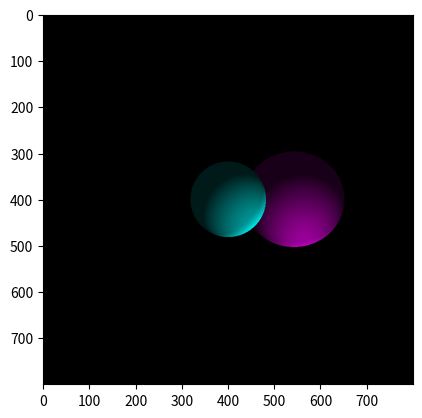

Reproduce this figure in Python.
from typing import Annotated, Literal
from dataclasses import dataclass
import numpy as np
import matplotlib.pyplot as plt


Point_3D = Annotated[np.typing.NDArray[np.float32], Literal[3]]
Color_RGB = Annotated[np.typing.NDArray[np.float32], Literal[3]]
Raster_RGB_NxM = Annotated[
    np.typing.NDArray[np.float32],
    Literal["N", "M", 3],
]


@dataclass
class Sphere:
    center: Point_3D
    radius: np.float32
    color: Color_RGB
    ka: np.float32
    kd: np.float32
    ks: np.float32
    shininess: np.float32


@dataclass
class Light:
    position: Point_3D
    intensity: np.float32
    color: Color_RGB


@dataclass
class Scene:
    image_height: np.int32
    image_width: np.int32
    image_plane_height: np.float32
    image_plane_width: np.float32
    aspect_ratio: np.float32
    camera_position: Point_3D
    image_plane_dist: np.float32


def gen_ray(camera_position: Point_3D, pixel_position: Point_3D) -> Point_3D:
    """generates a point representing a vector from the camera to the pixel"""
    return np.array(
        [
            pixel_position[0] - camera_position[0],
            pixel_position[1] - camera_position[1],
            camera_position[2] - pixel_position[2],
        ],
        dtype=np.float32,
    )


def solve_quadratic(
    a: np.float32, b: np.float32, c: np.float32
) -> np.float32 | None:
    im: np.float32 = np.square(b) - (4 * a * c)
    if im < 0:
        return None
    im = np.sqrt(im)

    sol_1 = ((-1 * b) + im) / (2 * a)
    sol_2 = ((-1 * b) - im) / (2 * a)

    return min(sol_1, sol_2)


def closest_intersection(
    camera_position: Point_3D,
    ray: Point_3D,
    spheres: list[Sphere],
) -> tuple[int, Point_3D] | None:
    """returns the index of the first sphere to intersect the ray"""
    sphere_index: int | None = None
    sphere_intersection: int | None = None
    a: np.float32 = np.dot(ray, ray)
    for i in range(len(spheres)):
        start_to_center: Point_3D = camera_position - spheres[i].center
        b: np.float32 = np.dot(start_to_center, ray)
        b += b
        c: np.float32 = np.dot(start_to_center, start_to_center) - np.square(
            spheres[i].radius
        )

        intersection: np.float32 = solve_quadratic(a, b, c)
        if intersection is not None:
            if sphere_index is not None:
                if intersection < sphere_intersection:
                    sphere_index = i
                    sphere_intersection = intersection
            else:
                sphere_index = i
                sphere_intersection = intersection

    if sphere_index is not None:
        return (sphere_index, sphere_intersection * ray + camera_position)
    else:
        return None


def normalize(vector: np.ndarray) -> np.ndarray:
    return vector / np.sqrt(np.dot(vector, vector))


def shade(
    intersection: Point_3D,
    ray: Point_3D,
    sphere: Sphere,
    lights: list[Light],
    ambiant_light: np.float32,
    phong_coefficient: np.float32,
) -> Color_RGB:

    normal_vector = normalize(sphere.center - intersection)
    total_light = 0.0
    for light in lights:
        light_vector = normalize(intersection - light.position)

        total_light += (
            sphere.kd
            * light.intensity
            * max(0, np.dot(normal_vector, light_vector))
        )

        total_light += (
            sphere.ks
            * light.intensity
            * np.power(
                max(
                    0,
                    np.dot(normal_vector, normalize(light_vector + ray)),
                ),
                phong_coefficient,
            )
        )

    total_light += sphere.ka * ambiant_light

    return sphere.color * total_light


def render_scene(
    scene: Scene,
    spheres: list[Sphere],
    lights: list[Light],
) -> Raster_RGB_NxM:
    """TODO:
    1. complete the function render_scene() to output the final image
    2. inside the render_scene() function, you need to implement:
        i)   Compute the ray direction
        ii)  Find the closest intersection
        iii) Shade each pixel using Blinn-Phong Shading
    """
    pixels: Raster_RGB_NxM = np.zeros(
        (scene.image_height, scene.image_width, 3),
        dtype=np.float32,
    )
    pixel_position: Point_3D = np.array(
        [0, 0, scene.image_plane_dist + scene.camera_position[2]],
        dtype=np.float32,
    )
    y_factor = scene.image_height / scene.image_plane_height
    x_factor = scene.image_width / scene.image_plane_width
    for y in range(len(pixels)):
        for x in range(len(pixels)):
            pixel_position[0] = x / x_factor - 1
            pixel_position[1] = y / y_factor - 1
            ray: Point_3D = gen_ray(scene.camera_position, pixel_position)
            close_sphere: tuple[int, Point_3D] | None = closest_intersection(
                scene.camera_position, ray, spheres
            )
            if close_sphere is not None:
                pixels[y, x] = shade(
                    close_sphere[1],
                    ray,
                    spheres[close_sphere[0]],
                    lights,
                    1,
                    1,
                )
    return pixels


if __name__ == "__main__":
    spheres: list[Sphere] = [
        # Cyan
        Sphere(
            center=np.array([0.0, 0.0, -5.0], dtype=np.float32),
            radius=np.float32(1.0),
            color=np.array([0.0, 1.0, 1.0], dtype=np.float32),
            ka=np.float32(0.1),
            kd=np.float32(0.7),
            ks=np.float32(0.5),
            shininess=np.float32(32.0),
        ),
        # Magenta
        Sphere(
            center=np.array([2.0, 0.0, -6.0], dtype=np.float32),
            radius=np.float32(1.5),
            color=np.array([1.0, 0.0, 1.0], dtype=np.float32),
            ka=np.float32(0.1),
            kd=np.float32(0.7),
            ks=np.float32(0.5),
            shininess=np.float32(32.0),
        ),
    ]

    lights: list[Light] = [
        Light(
            position=np.array([5, 5, -10], dtype=np.float32),
            intensity=np.float32(1.0),
            color=np.ones(3, dtype=np.float32),
        )
    ]

    scene: Scene = Scene(
        image_height=np.int32(800),
        image_width=np.int32(800),
        image_plane_height=np.float32(2.0),
        image_plane_width=None,
        aspect_ratio=None,
        camera_position=np.zeros(3, dtype=np.float32),
        image_plane_dist=np.float32(1.0),
    )
    scene.aspect_ratio = np.float32(scene.image_width) / np.float32(
        scene.image_height
    )
    scene.image_plane_width = scene.aspect_ratio * scene.image_plane_height

    image: Raster_RGB_NxM = render_scene(scene, spheres, lights)

    # Display the image
    plt.imshow(image)
    # plt.axis('off')
    plt.show()
